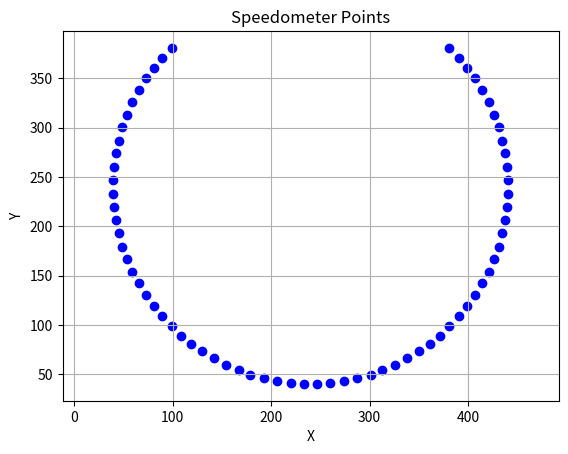

Reproduce this figure in Python.
import numpy as np
import matplotlib.pyplot as plt

def generate_speedometer_points(radius, num_points):
    center_x, center_y = 240, 240
    start_angle_deg = -225
    end_angle_deg = 45

    angles_deg = np.linspace(start_angle_deg, end_angle_deg, num_points)
    angles_rad = np.deg2rad(angles_deg)

    x_points = center_x + radius * np.cos(angles_rad)
    y_points = center_y + radius * np.sin(angles_rad)

    # Round the coordinates to the nearest integer
    x_points = np.round(x_points).astype(int)
    y_points = np.round(y_points).astype(int)

    # Combine x and y coordinates into a list of (x, y) tuples
    points = list(zip(x_points, y_points))

    return points

def draw_points(points):
    # for point in points:
    #     x, y = point
    #     print(f"x={x}, y={y}")
    formatted_points = ", ".join([f"{{{x}, {y}}}" for x, y in points])
    print(formatted_points)
    
    x_points, y_points = zip(*points)
    plt.scatter(x_points, y_points, color='blue', marker='o')
    plt.xlabel('X')
    plt.ylabel('Y')
    plt.title('Speedometer Points')
    plt.grid(True)
    plt.axis('equal')
    plt.show()

if __name__ == "__main__":
    radius = 200  # Adjust the radius as needed
    num_points = 70
    speedometer_points = generate_speedometer_points(radius, num_points)
    # print(speedometer_points)
    draw_points(speedometer_points)

# Usage example:
# radius = 200  # Adjust the radius as needed
# num_points = 70
# speedometer_points = generate_speedometer_points(radius, num_points)
# print(speedometer_points)